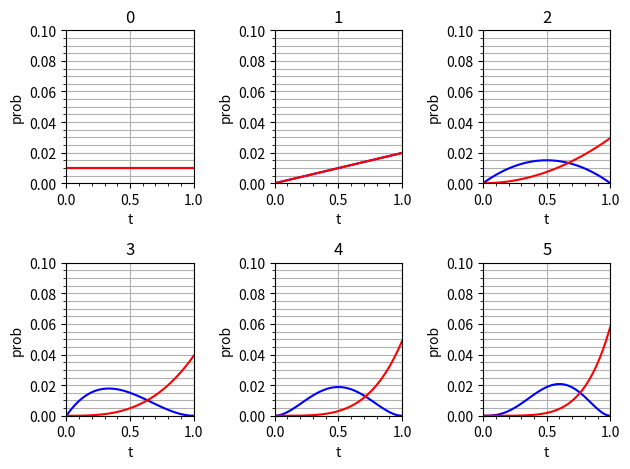

This figure's Python source:
import matplotlib.pyplot as plt
import numpy as np

score = [["完走", "失敗", "失敗", "完走", "完走"],
         ["完走", "完走", "完走", "完走", "完走"]]
score1 = [[], []]
for i in range(1):
    score1[0].extend(score[0])
    score1[1].extend(score[1])
x = np.arange(0, 1.01, step=0.01)
y = []
print("試行回数 : ", len(score1[0]))

# それぞれの試行における結果の表示
def all():
    fig, ax = plt.subplots(2, ncols=int((len(score1[0]) / 2) + 1), tight_layout=True)
    ax = ax.ravel()
    for num in range(int(len(y) / 2)):
        ax[num].plot(x, y[num], color="blue")
        ax[num].plot(x, y[num + len((score1)[0]) + 1], color="red")
        ax[num].set_xlabel("t")
        ax[num].set_ylabel("prob")
        ax[num].set_title(num)
        ax[num].set_xlim(0, 1)
        ax[num].set_ylim(0, 0.1)
        ax[num].set_xticks(np.arange(0.0, 1.5, 0.5))
        ax[num].set_yticks(np.arange(0.0, 0.12, 0.02))
        ax[num].grid(axis="x")
        ax[num].minorticks_on()
        ax[num].grid(which="both", axis="y")

# 最終的な結果の表示
def last():
    plt.plot(x, y[int((len(y) - 1) / 2)], color="blue")
    print("改良前 : ", max(y[int((len(y) - 1) / 2)]))
    plt.plot(x, y[int(len(y) - 1)], color="red")
    print("改良後 : ", max(y[int(len(y) - 1)]))
    plt.xlabel("t")
    plt.ylabel("prob")
    plt.xlim(0, 1.0)
    plt.ylim(0, 0.3)
    plt.xticks(np.arange(0.0, 1.1, 0.1))
    plt.yticks(np.arange(0.0, 0.35, 0.05))
    plt.grid(axis="x")
    plt.minorticks_on()
    plt.grid(which="both", axis="y")

for i in range(len(score1)):
    y.append(np.full_like(x, 1/101))
    # 1回目の事後分布を計算し, リストに追加
    # 完走だった場合
    if score1[i][0] == "完走":
        const = 1 / (sum(x * 1/101))
        t_y = const * x * 1/101
        flag = True
        y.append(t_y)
    # 失敗だった場合
    elif score1[i][0] == "失敗":
        const = 1 / (sum((1 - x) * 1/101))
        f_y = const * (1 - x) * 1/101
        flag = False
        y.append(f_y)
    # 2回目以降の事後分布を計算し, リストに追加
    for j in score1[i][1:]:
        if j == "完走":
            # 一つ前の試行が｢完走｣かつ現在の試行が｢完走｣だった場合
            if flag:
                const = 1 / (sum(x * t_y))
                t_y = const * x * t_y
            # 一つ前の試行が｢失敗｣かつ現在の試行が｢完走｣だった場合
            else:
                const = 1 / (sum(x * f_y))
                t_y = const * x * f_y
            flag = True
            y.append(t_y)
        elif j == "失敗":
            # 一つ前の試行が｢完走｣かつ現在の試行が｢失敗｣だった場合
            if flag:
                const = 1 / (sum((1 - x) * t_y))
                f_y = const * (1 - x) * t_y
            # 一つ前の試行が｢失敗｣かつ現在の試行が｢失敗｣だった場合
            else:
                const = 1 / (sum((1 - x) * f_y))
                f_y = const * (1 - x) * f_y
            flag = False
            y.append(f_y)
all()
# last()
plt.show()
